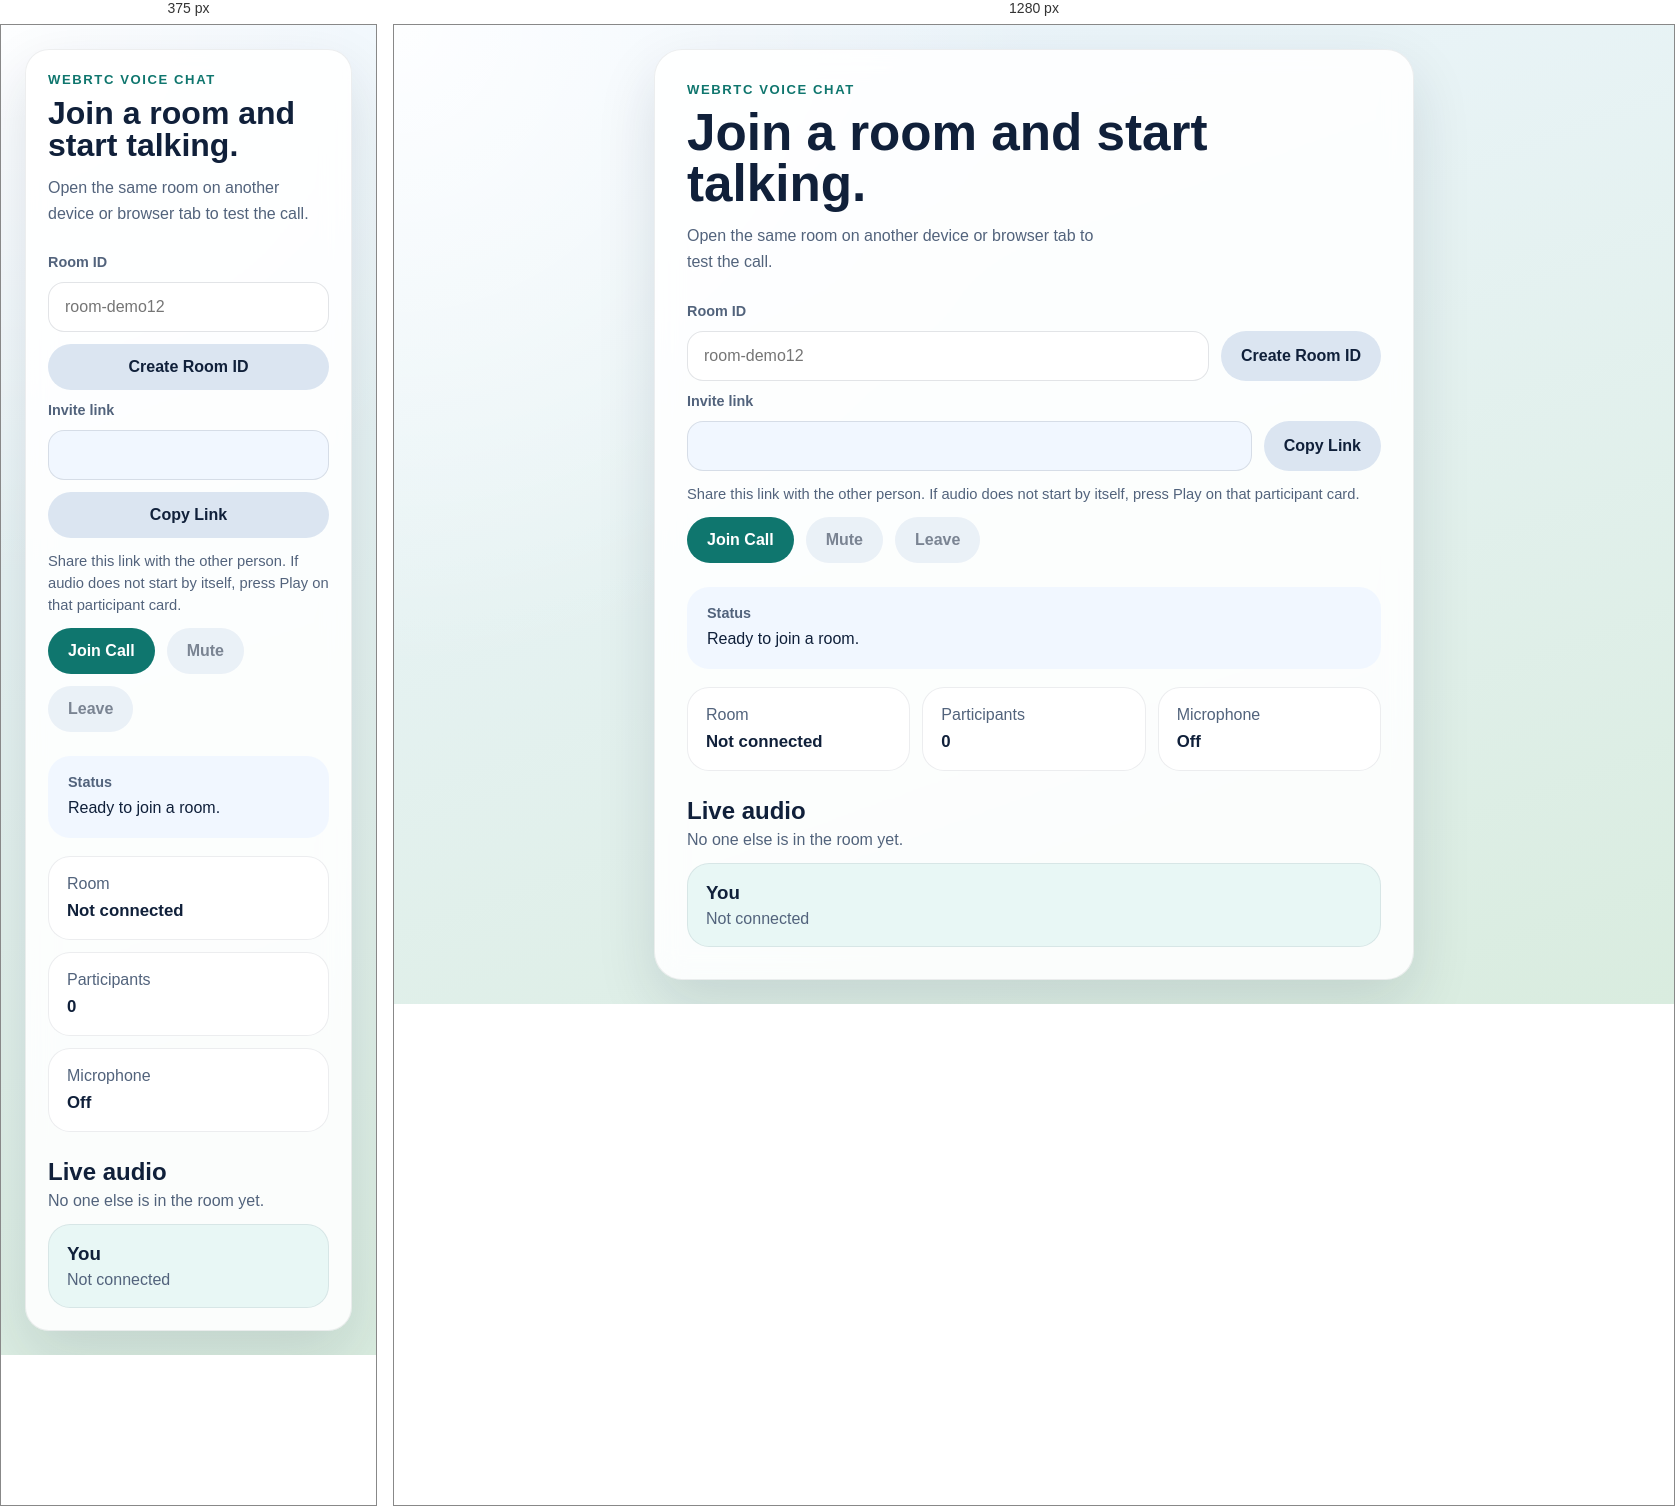
Rendered at 375 px and 1280 px, left to right.

<!-- file: index.html -->
<!DOCTYPE html>
<html lang="en">
  <head>
    <meta charset="UTF-8" />
    <meta name="viewport" content="width=device-width, initial-scale=1.0" />
    <title>Voice Room</title>
    <link rel="stylesheet" href="./style.css" />
  </head>
  <body>
    <main class="app-shell">
      <section class="card">
        <p class="eyebrow">WebRTC Voice Chat</p>
        <h1>Join a room and start talking.</h1>
        <p class="intro">
          Open the same room on another device or browser tab to test the call.
        </p>

        <form id="join-form" class="controls">
          <label for="room-input">Room ID</label>
          <div class="room-input-row">
            <input
              id="room-input"
              name="room"
              type="text"
              maxlength="40"
              placeholder="room-demo12"
              autocomplete="off"
              required
            />
            <button
              id="create-room-button"
              type="button"
              class="secondary compact-button"
            >
              Create Room ID
            </button>
          </div>

          <div class="share-panel">
            <label for="share-link">Invite link</label>
            <div class="share-row">
              <input id="share-link" type="text" readonly />
              <button
                id="copy-link-button"
                type="button"
                class="secondary compact-button"
              >
                Copy Link
              </button>
            </div>
            <p class="helper-text">
              Share this link with the other person. If audio does not start by
              itself, press Play on that participant card.
            </p>
          </div>

          <div class="button-row">
            <button id="join-button" type="submit">Join Call</button>
            <button id="mute-button" type="button" class="secondary" disabled>
              Mute
            </button>
            <button id="leave-button" type="button" class="secondary" disabled>
              Leave
            </button>
          </div>
        </form>

        <section class="status-panel">
          <p class="status-label">Status</p>
          <p id="status-text">Ready to join a room.</p>
        </section>

        <section class="stats-grid">
          <article class="stat-card">
            <span>Room</span>
            <strong id="current-room">Not connected</strong>
          </article>
          <article class="stat-card">
            <span>Participants</span>
            <strong id="participant-count">0</strong>
          </article>
          <article class="stat-card">
            <span>Microphone</span>
            <strong id="mic-status">Off</strong>
          </article>
        </section>

        <section class="participants-section">
          <div class="participants-header">
            <div>
              <h2>Live audio</h2>
              <p id="participant-summary">No one else is in the room yet.</p>
            </div>
          </div>

          <div id="participants" class="participants">
            <article class="participant self" id="self-card">
              <div>
                <h3>You</h3>
                <p id="self-state">Not connected</p>
              </div>
            </article>
          </div>
        </section>
      </section>
    </main>

    <script
      src="https://cdn.socket.io/4.8.1/socket.io.min.js"
      crossorigin="anonymous"
    ></script>
    <script src="./config.js"></script>
    <script src="./script.js"></script>
  </body>
</html>


/* @media block from style.css */
@media (max-width: 640px) {
  .card {
    padding: 22px;
    border-radius: 24px;
  }

  .stats-grid {
    grid-template-columns: 1fr;
  }

  .participant {
    align-items: flex-start;
    flex-direction: column;
  }

  .room-input-row,
  .share-row {
    flex-direction: column;
  }
}